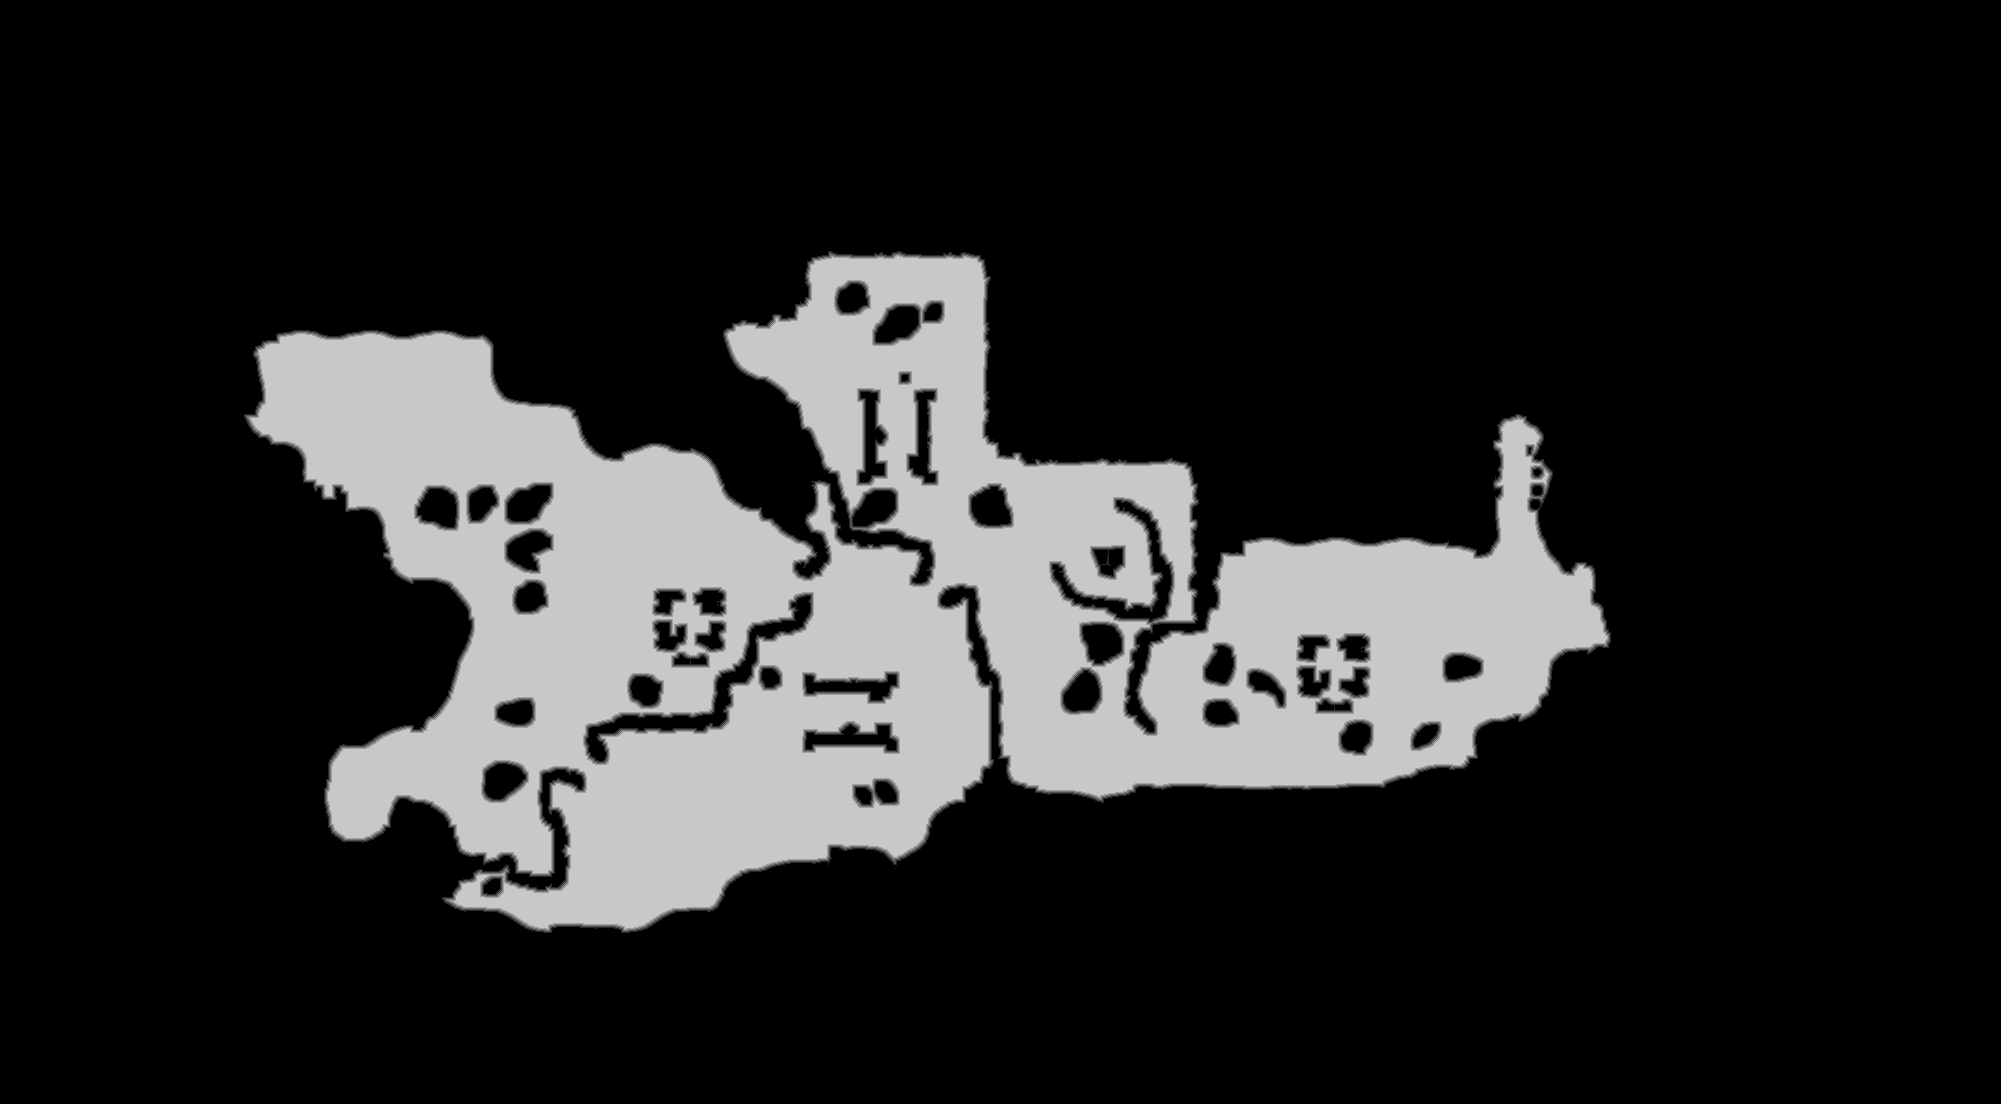

Data behind this chart, as committed beside it:
truth	truth_46b2a02f3f0.tsv
layer	melee
source	walk_0
read	2026-10-20 14:49:25
width	2001
height	1104
stride	1001
base	0x46a80000000
origin	0x9aa0010
score	0.7793
iou_melee	0.7793
iou_ranged	0.3160
nibble	0	1766273
nibble	1	15760
nibble	2	15855
nibble	3	15936
nibble	4	15983
nibble	5	379297
